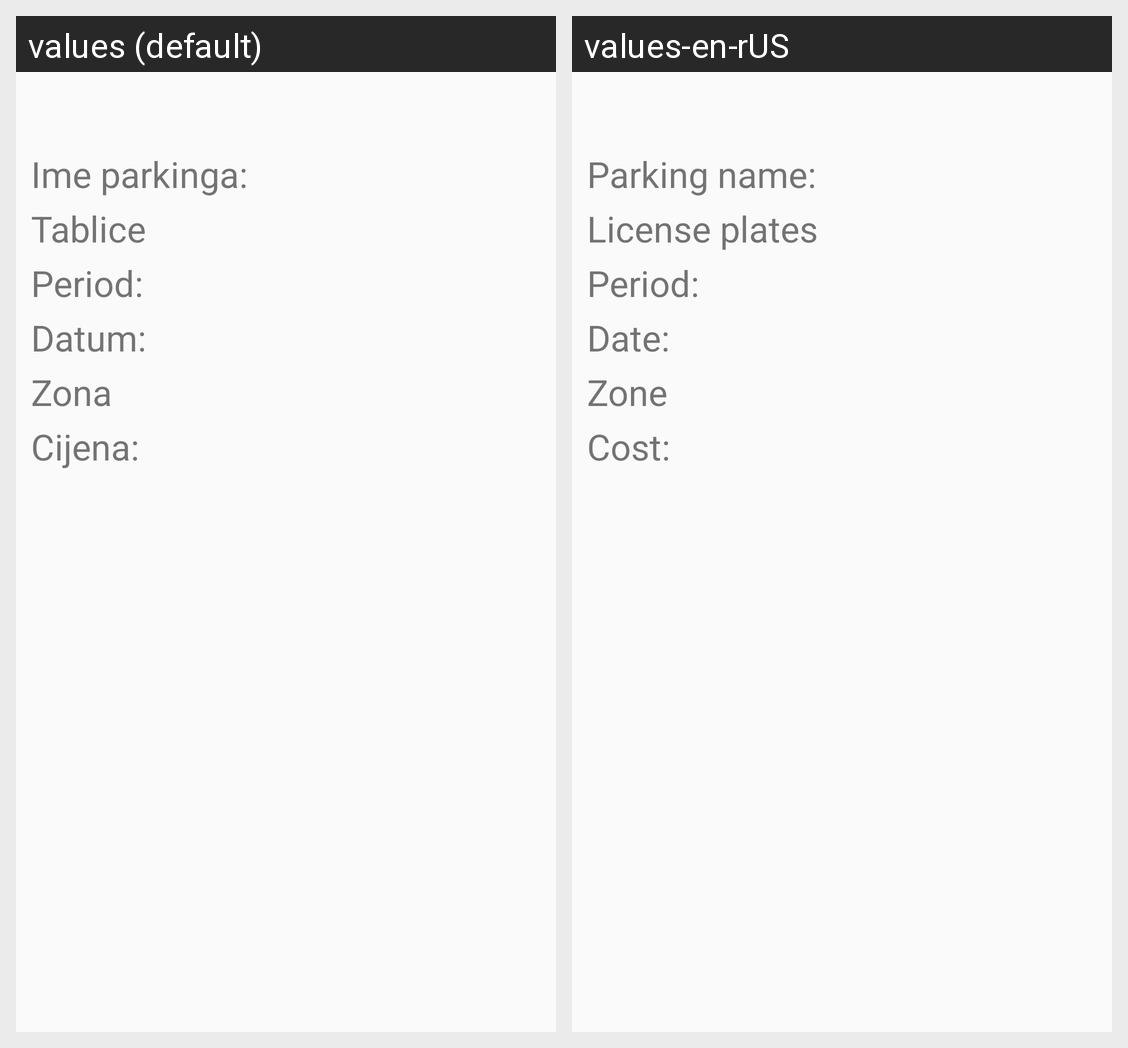

Locale-by-locale string values for the Android screen shown in this grid:
Android screen res/layout/dialog_info.xml rendered under 2 locales, left to right: values (default), values-en-rUS. Device: Nexus 5 (rendered at 1080×1920; each locale shown at half size, 540×960, under a caption strip naming it); theme AppTheme.
Strings drawn on this screen, with the default value and each locale's value (text and hints the layout hard-codes, and strings that could not be matched under every locale, appear in the picture but are not listed):

parking_name
  values: Ime parkinga: 
  values-en-rUS: Parking name: 

plates
  values: Tablice
  values-en-rUS: License plates

info_tv_period
  values: Period: 
  values-en-rUS: Period: 

tv_date
  values: Datum: 
  values-en-rUS: Date: 

zone_title
  values: Zona
  values-en-rUS: Zone

cost
  values: Cijena: 
  values-en-rUS: Cost:
